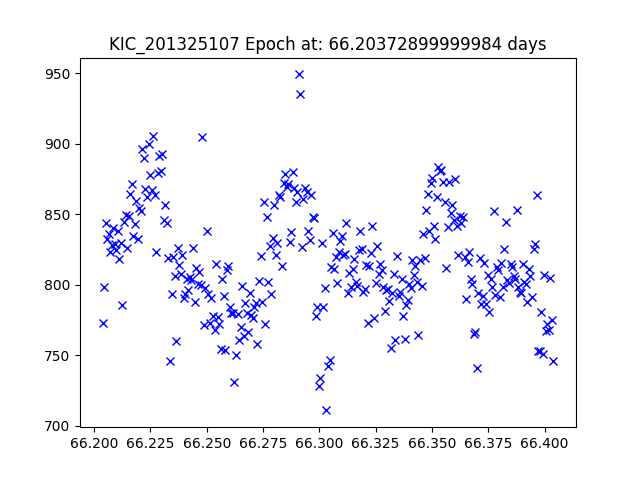

Values plotted in this chart, from the file beside it:
JDtimes, observed fluxes, observed uncertainties
66.2, 773.2, 17.87
66.2, 798.2, 17.83
66.21, 844, 17.77
66.21, 832.8, 17.79
66.21, 836.2, 17.78
66.21, 823.3, 17.8
66.21, 828.3, 17.79
66.21, 840.2, 17.78
66.21, 829.2, 17.79
66.21, 824.6, 17.8
66.21, 837.8, 17.78
66.21, 818.1, 17.81
66.21, 829.9, 17.79
66.21, 785.4, 17.85
66.21, 844.7, 17.77
66.21, 849.8, 17.77
66.21, 826.1, 17.8
66.22, 848.5, 17.77
66.22, 864.1, 17.75
66.22, 871.2, 17.74
66.22, 834.2, 17.79
66.22, 843, 17.77
66.22, 859.3, 17.75
66.22, 832.5, 17.79
66.22, 854.2, 17.76
66.22, 852.2, 17.76
66.22, 896, 17.71
66.22, 889.9, 17.72
66.22, 868.2, 17.74
66.22, 862.2, 17.75
66.22, 899.5, 17.7
66.22, 878.2, 17.73
66.23, 867.5, 17.74
66.23, 905.5, 17.7
66.23, 863.8, 17.75
66.23, 823.3, 17.8
66.23, 879.4, 17.73
66.23, 891.1, 17.71
66.23, 880.4, 17.73
66.23, 892.8, 17.71
66.23, 846, 17.77
66.23, 856.9, 17.76
66.23, 843.9, 17.77
66.23, 819.2, 17.81
66.23, 746.1, 17.91
66.23, 793.6, 17.84
66.24, 819.7, 17.8
66.24, 806.4, 17.82
66.24, 760.4, 17.89
66.24, 826, 17.8
66.24, 813.7, 17.81
66.24, 807.9, 17.82
66.24, 821.2, 17.8
66.24, 790.5, 17.84
66.24, 793.6, 17.84
66.24, 804.1, 17.83
66.24, 796.6, 17.84
66.24, 805.8, 17.82
66.24, 803.3, 17.83
66.24, 825.8, 17.8
... 235 more rows
